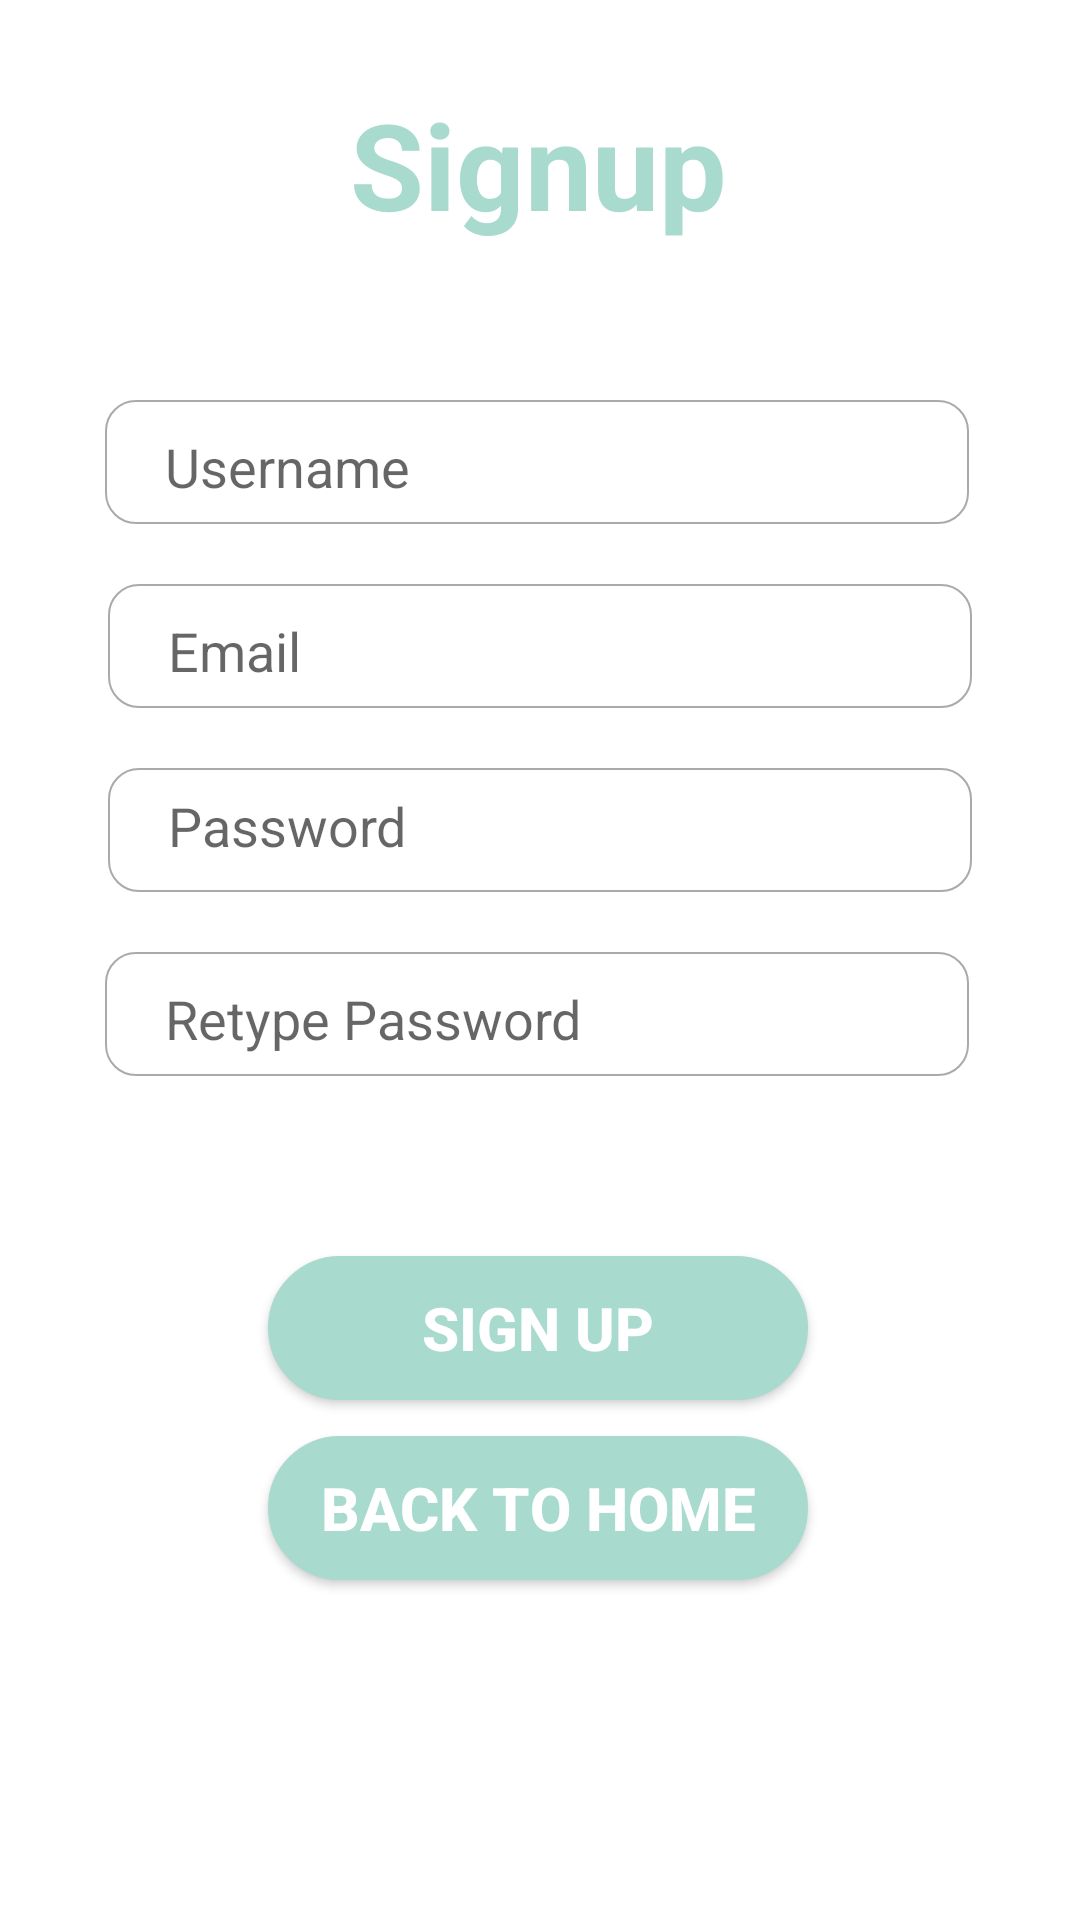

Write the Android layout XML for this screen, with the resource values it uses.
<!-- AndroidManifest.xml: application theme Theme.AS3_HappyMeals -->
<!-- res/layout/signup_fragment.xml -->
<?xml version="1.0" encoding="utf-8"?>
<androidx.constraintlayout.widget.ConstraintLayout xmlns:android="http://schemas.android.com/apk/res/android"
    xmlns:app="http://schemas.android.com/apk/res-auto"
    xmlns:tools="http://schemas.android.com/tools"
    android:layout_width="match_parent"
    android:layout_height="match_parent">


    <TextView
        android:id="@+id/title_signup"
        android:layout_width="wrap_content"
        android:layout_height="wrap_content"
        android:layout_marginTop="28dp"
        android:text="Signup"
        android:textColor="@color/green168"
        android:textSize="40sp"
        android:textStyle="bold"
        app:layout_constraintEnd_toEndOf="parent"
        app:layout_constraintHorizontal_bias="0.498"
        app:layout_constraintStart_toStartOf="parent"
        app:layout_constraintTop_toTopOf="parent" />

    <EditText
        android:id="@+id/username"
        android:layout_width="0dp"
        android:layout_height="wrap_content"
        android:layout_marginTop="52dp"
        android:background="@drawable/edit_text_style"
        android:hint="Username"
        android:inputType="textPersonName"
        android:paddingLeft="20dp"
        android:paddingTop="10dp"
        android:paddingBottom="7dp"
        app:layout_constraintEnd_toEndOf="parent"
        app:layout_constraintHorizontal_bias="0.487"
        app:layout_constraintStart_toStartOf="parent"
        app:layout_constraintTop_toBottomOf="@+id/title_signup"
        app:layout_constraintWidth_percent=".8" />

    <EditText
        android:id="@+id/pass"
        android:layout_width="0dp"
        android:layout_height="wrap_content"
        android:layout_marginTop="20dp"
        android:background="@drawable/edit_text_style"
        android:hint="Password"
        android:inputType="textPassword"
        android:paddingLeft="20dp"
        android:paddingTop="7dp"
        android:paddingBottom="10dp"
        app:layout_constraintEnd_toEndOf="parent"
        app:layout_constraintStart_toStartOf="parent"
        app:layout_constraintTop_toBottomOf="@+id/email"
        app:layout_constraintWidth_percent=".8" />

    <EditText
        android:id="@+id/re_pass"
        android:layout_width="0dp"
        android:layout_height="wrap_content"
        android:layout_marginTop="20dp"
        android:background="@drawable/edit_text_style"
        android:hint="Retype Password"
        android:inputType="textPassword"
        android:paddingLeft="20dp"
        android:paddingTop="10dp"
        android:paddingBottom="7dp"
        app:layout_constraintEnd_toEndOf="parent"
        app:layout_constraintHorizontal_bias="0.487"
        app:layout_constraintStart_toStartOf="parent"
        app:layout_constraintTop_toBottomOf="@+id/pass"
        app:layout_constraintWidth_percent=".8" />

    <EditText
        android:id="@+id/email"
        android:layout_width="0dp"
        android:layout_height="wrap_content"
        android:layout_marginTop="20dp"
        android:background="@drawable/edit_text_style"
        android:hint="Email"
        android:inputType="textPersonName"
        android:paddingLeft="20dp"
        android:paddingTop="10dp"
        android:paddingBottom="7dp"
        app:layout_constraintEnd_toEndOf="parent"
        app:layout_constraintStart_toStartOf="parent"
        app:layout_constraintTop_toBottomOf="@+id/username"
        app:layout_constraintWidth_percent=".8" />

    <androidx.appcompat.widget.AppCompatButton
        android:id="@+id/signup"
        android:layout_width="0dp"
        android:layout_height="wrap_content"
        android:layout_marginTop="60dp"
        android:background="@drawable/button"
        android:text="Sign Up"
        android:textColor="@color/white"
        android:textSize="20dp"
        android:textStyle="bold"
        app:layout_constraintEnd_toEndOf="parent"
        app:layout_constraintHorizontal_bias="0.497"
        app:layout_constraintStart_toStartOf="parent"
        app:layout_constraintTop_toBottomOf="@+id/re_pass"
        app:layout_constraintWidth_percent=".5" />

    <androidx.appcompat.widget.AppCompatButton
        android:id="@+id/backBtn"
        android:layout_width="0dp"
        android:layout_height="wrap_content"
        android:layout_marginTop="12dp"
        android:background="@drawable/button"
        android:text="Back to home"
        android:textColor="@color/white"
        android:textSize="20dp"
        android:textStyle="bold"
        app:layout_constraintEnd_toEndOf="parent"
        app:layout_constraintHorizontal_bias="0.497"
        app:layout_constraintStart_toStartOf="parent"
        app:layout_constraintTop_toBottomOf="@+id/signup"
        app:layout_constraintWidth_percent=".5" />


</androidx.constraintlayout.widget.ConstraintLayout>
<!-- resources referenced by this layout -->
<resources>
  <color name="green168">#a8dace</color>
  <color name="white">#FFFFFF</color>
  <!-- drawable button (drawable) -->
  <?xml version="1.0" encoding="utf-8"?>
  <shape xmlns:android="http://schemas.android.com/apk/res/android">
      <solid android:color="#a8dace"/>
      <stroke android:color="#a8dace" android:width="1dp"/>
      <padding android:bottom="10dp" android:right="10dp" android:top="10dp" android:left="10dp"/>
      <corners android:radius="40dp"/>
  </shape>
  <!-- drawable edit_text_style (drawable) -->
  <?xml version="1.0" encoding="utf-8"?>
  <shape xmlns:android="http://schemas.android.com/apk/res/android">
      <corners android:radius="20dp"/>
      <stroke android:width="2dp"
          android:color="@color/green168"/>
  </shape>
  <style name="Theme.AS3_HappyMeals" parent="Theme.MaterialComponents.DayNight.NoActionBar">
          
          <item name="colorPrimary">@color/purple_500</item>
          <item name="colorPrimaryVariant">@color/black</item>
          <item name="colorOnPrimary">@color/white</item>
          
          <item name="colorSecondary">@color/teal_200</item>
          <item name="colorSecondaryVariant">@color/teal_700</item>
          <item name="colorOnSecondary">@color/black</item>
          
          <item name="android:statusBarColor" tools:targetApi="l">?attr/colorPrimaryVariant</item>
          
      </style>
  <color name="purple_500">#FF6200EE</color>
  <color name="black">#FF000000</color>
  <color name="teal_200">#FF03DAC5</color>
  <color name="teal_700">#FF018786</color>
</resources>
